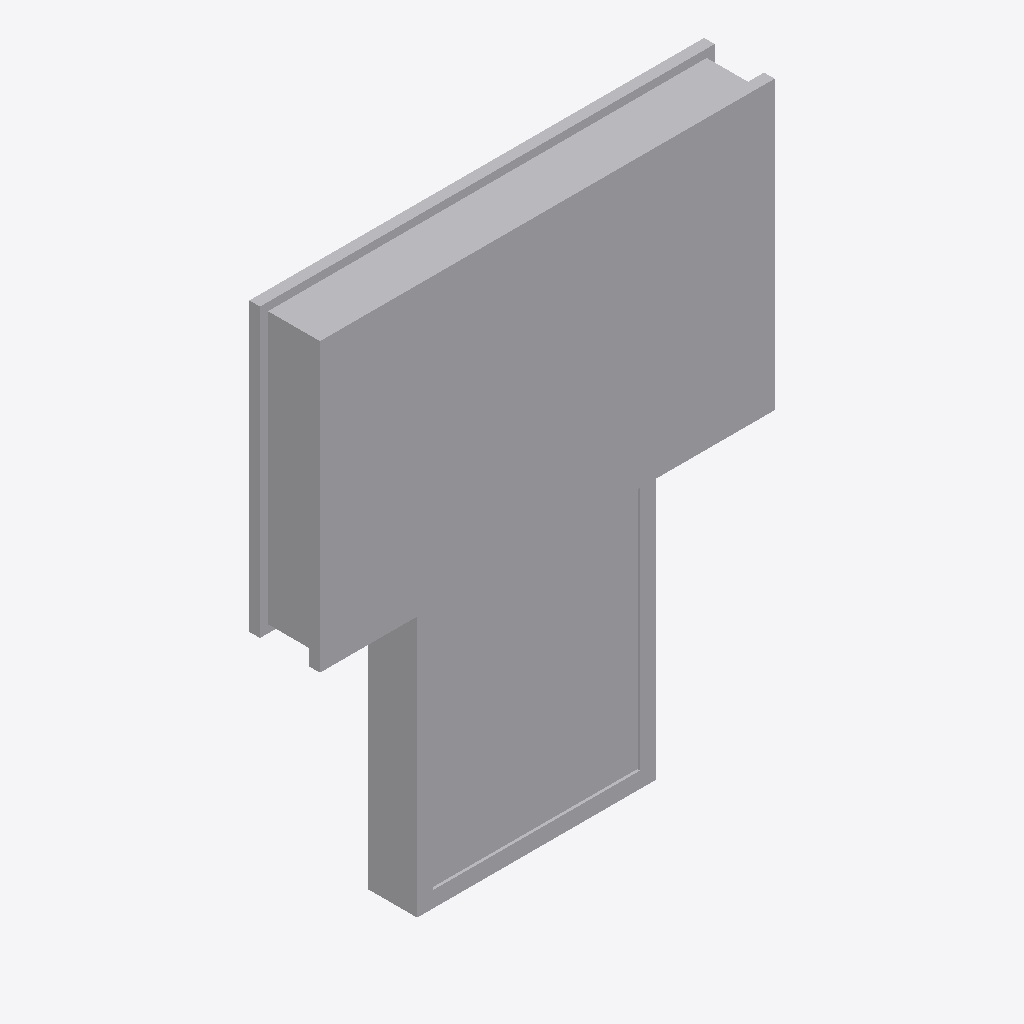
Isometric view of an IFC building model (IFC-SPF (STEP), schema IFC4, length unit metre), seen from the south-west, elements coloured by IFC class: 1 other element (light grey).
Extent 1.7 m × 0.3 m × 2.1 m (x, y, z). Storeys (1): Ebene 0 at 0.00 m. Elements (1): 1 IfcBuildingElementProxy.

HEADER;
FILE_DESCRIPTION(('ViewDefinition [CoordinationView_V2.0]','ExchangeRequirement []'),'2;1');
FILE_NAME('','2024-05-07T10:32:48',(''),(''),'ODA IFC SDK 22.6','22.1.1.516 - Exporter 22.1.1.516 - Default UI','');
FILE_SCHEMA(('IFC4'));
ENDSEC;
DATA;
#93=IFCPROJECT('3JkdSrIPPFBg8WI9Yiw3Uw',#20,'',$,$,'','',(#86),#83);
#105=IFCSITE('3JkdSrIPPFBg8WI9Yiw3Uu',#20,'Default',$,$,#104,$,$,.ELEMENT.,(42,24,53,508911),(-71,-15,-29,-58837),0.0,$,$);
#95=IFCBUILDING('3JkdSrIPPFBg8WI9Yiw3Ux',#20,'',$,$,#16,$,'',.ELEMENT.,$,$,#94);
#98=IFCBUILDINGSTOREY('3JkdSrIPPFBg8WI9XJ5yzH',#20,'Ebene 0',$,'Ebene:Ebene 1',#97,$,'Ebene 0',.ELEMENT.,0.0);
#226=IFCBUILDINGELEMENTPROXY('0Yjfl0fAH8hPZldt_wMpG2',#20,'DB_ZIM65_Vitrine_zweiseitig_mit_Sockelverkleidung:DB_ZIM65_Vitrine_zweiseitig_mit_Sockelverkleidung:14806358',$,'DB_ZIM65_Vitrine_zweiseitig_mit_Sockelverkleidung:DB_ZIM65_Vitrine_zweiseitig_mit_Sockelverkleidung',#225,#222,'14806358',.NOTDEFINED.);
ENDSEC;
